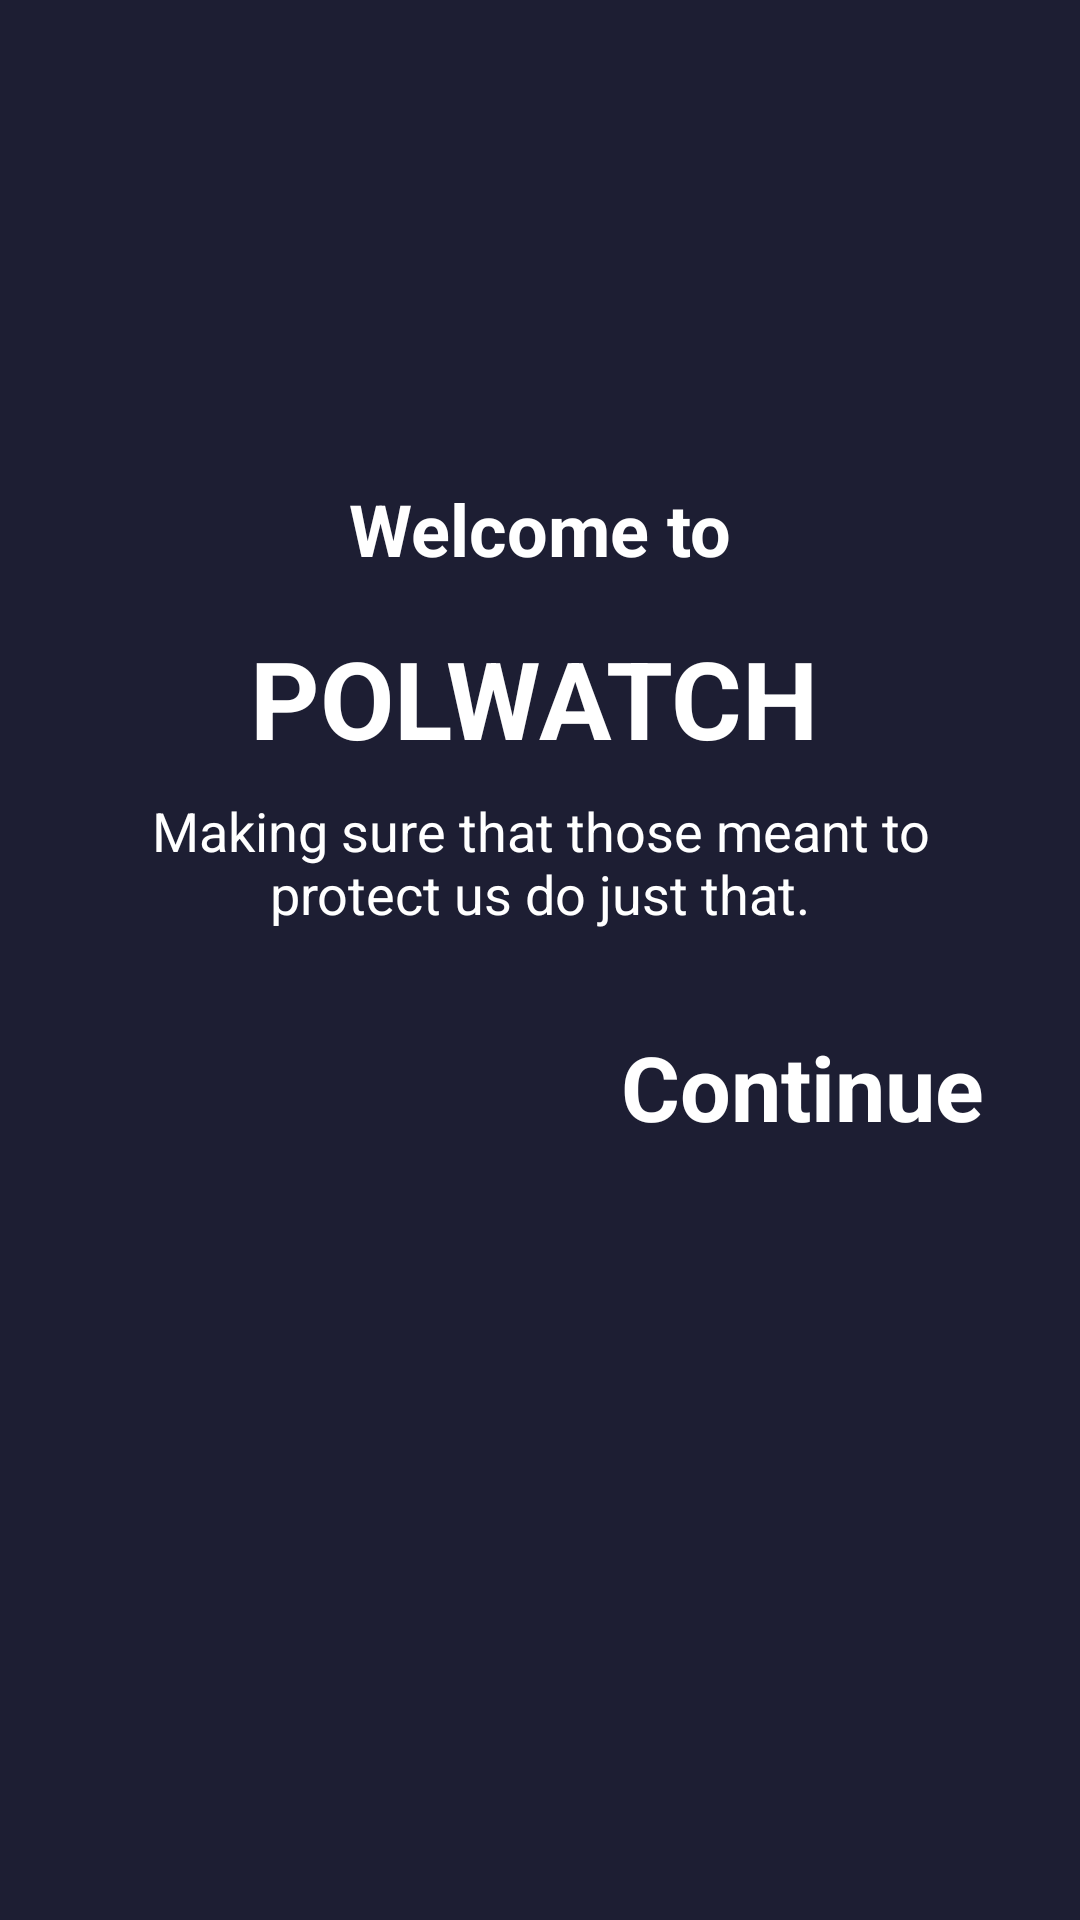

Android layout source for this screen:
<!-- AndroidManifest.xml: application theme AppTheme.NoActionBar -->
<!-- res/layout/activity_welcome_page.xml -->
<?xml version="1.0" encoding="utf-8"?>
<androidx.constraintlayout.widget.ConstraintLayout xmlns:android="http://schemas.android.com/apk/res/android"
    xmlns:app="http://schemas.android.com/apk/res-auto"
    xmlns:tools="http://schemas.android.com/tools"
    android:layout_width="match_parent"
    android:layout_height="match_parent"
    android:background="@color/base_color"
    tools:context=".WelcomePage">

    <TextView
        android:id="@+id/textView2"
        android:layout_width="wrap_content"
        android:layout_height="wrap_content"
        android:layout_marginTop="160dp"
        android:text="Welcome to"
        android:textColor="@color/white"
        android:textSize="24sp"
        android:textStyle="bold"
        app:layout_constraintEnd_toEndOf="parent"
        app:layout_constraintStart_toStartOf="parent"
        app:layout_constraintTop_toTopOf="parent" />

    <TextView
        android:id="@+id/textView3"
        android:layout_width="wrap_content"
        android:layout_height="wrap_content"
        android:layout_marginTop="16dp"
        android:text="POLWATCH"
        android:textColor="@color/white"
        android:textSize="36sp"
        android:textStyle="bold"
        app:layout_constraintEnd_toEndOf="parent"
        app:layout_constraintHorizontal_bias="0.49"
        app:layout_constraintStart_toStartOf="parent"
        app:layout_constraintTop_toBottomOf="@+id/textView2" />

    <TextView
        android:id="@+id/textView4"
        android:layout_width="0dp"
        android:layout_height="wrap_content"
        android:layout_marginStart="32dp"
        android:layout_marginTop="8dp"
        android:layout_marginEnd="32dp"
        android:gravity="center"
        android:text="Making sure that those meant to protect us do just that."
        android:textColor="@color/white"
        android:textSize="18sp"
        app:layout_constraintEnd_toEndOf="parent"
        app:layout_constraintHorizontal_bias="1.0"
        app:layout_constraintStart_toStartOf="parent"
        app:layout_constraintTop_toBottomOf="@+id/textView3" />

    <TextView
        android:id="@+id/textViewContinue"
        android:layout_width="wrap_content"
        android:layout_height="wrap_content"
        android:layout_marginTop="32dp"
        android:background="?attr/selectableItemBackground"
        android:text="Continue"
        android:textColor="@color/white"
        android:textSize="30sp"
        android:textStyle="bold"
        app:layout_constraintEnd_toEndOf="@+id/textView4"
        app:layout_constraintTop_toBottomOf="@+id/textView4" />

</androidx.constraintlayout.widget.ConstraintLayout>
<!-- resources referenced by this layout -->
<resources>
  <color name="base_color">#1D1E33</color>
  <color name="white">#fff</color>
  <style name="AppTheme.NoActionBar">
          <item name="windowActionBar">false</item>
          <item name="windowNoTitle">true</item>
      </style>
</resources>
